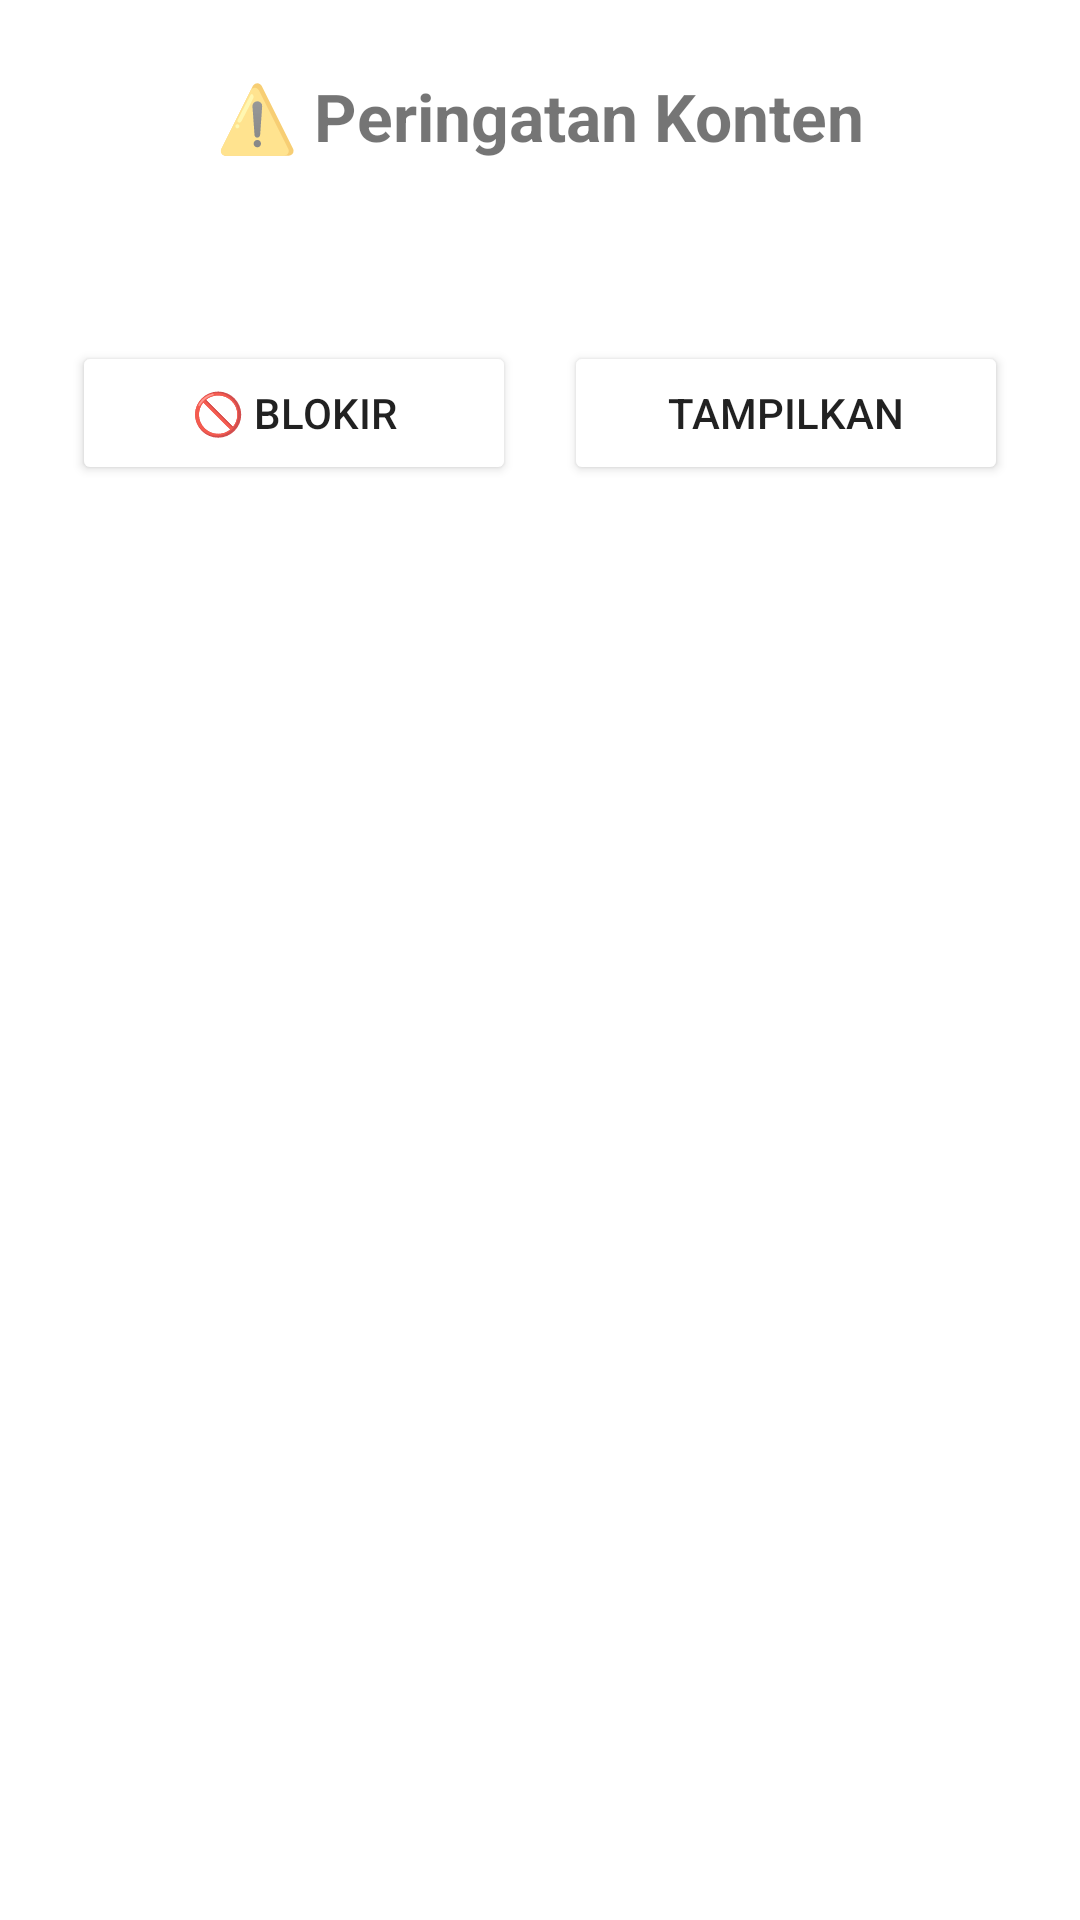

Android layout source for this screen:
<!-- AndroidManifest.xml: application theme MyTheme -->
<!-- res/layout/activity_content_warning.xml -->
<?xml version="1.0" encoding="utf-8"?>
<LinearLayout xmlns:android="http://schemas.android.com/apk/res/android"
    android:layout_width="match_parent" android:layout_height="wrap_content"
    android:orientation="vertical" android:padding="24dp" android:background="#FFFFFF">
    <TextView android:layout_width="wrap_content" android:layout_height="wrap_content"
        android:text="⚠️ Peringatan Konten" android:textSize="22sp" android:textStyle="bold" android:layout_gravity="center_horizontal" android:layout_marginBottom="16dp"/>
    <TextView android:id="@+id/tv_warning_message" android:layout_width="match_parent" android:layout_height="wrap_content"
        android:textSize="15sp" android:gravity="center" android:layout_marginBottom="24dp"/>
    <LinearLayout android:layout_width="match_parent" android:layout_height="wrap_content" android:orientation="horizontal">
        <Button android:id="@+id/btn_block" android:layout_width="0dp" android:layout_height="wrap_content"
            android:layout_weight="1" android:text="🚫 Blokir" android:backgroundTint="@color/red_blocked" android:layout_marginEnd="8dp"/>
        <Button android:id="@+id/btn_show_anyway" android:layout_width="0dp" android:layout_height="wrap_content"
            android:layout_weight="1" android:text="Tampilkan" android:backgroundTint="@color/green_allowed" android:layout_marginStart="8dp"/>
    </LinearLayout>
</LinearLayout>
<!-- resources referenced by this layout -->
<resources>
  <style name="MyTheme" parent="Theme.AppCompat.Light.DarkActionBar" />
</resources>
